Run: headless pygame with SDL's dummy video driver; simulated clock (each Clock.tick advances the game by its frame time, no real sleeping); random seed 0; keys injected as events and as key.get_pressed() state; no mouse input.
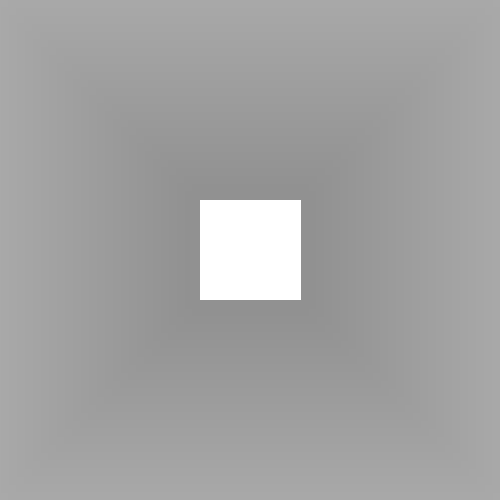
Frame 1 of 4 · flips 1–60 · no input
Frame 2 of 4 · flips 61–180 · tapped SPACE, RETURN · held RIGHT (→), D · screen unchanged from frame 1, image omitted
Frame 3 of 4 · flips 181–300 · held DOWN (↓), S · screen unchanged from frame 2, image omitted
Frame 4 of 4 · flips 301–420 · held LEFT (←), A, UP (↑), W · screen unchanged from frame 3, image omitted

The pygame program that drew these frames:

import pygame, sys
import pygame.draw as draw
import math
#
pygame.init()

width = 500
height = 500



screen = pygame.display.set_mode([width,height])
screen.fill([255,255,255])

grad_start = 170
def shade_quad(x1, y1, x2, y2, resolution, direction):
    if direction == 'left':
        quad_width = x2-x1
        quad_height = y2-y1
        sectors = quad_width/resolution
        sector_width = quad_width/resolution
        sector_height = quad_height/resolution
        shade = 127
        update = True

        if update == True:
            print("A")
            for i in range(0, int(resolution)):
                poly_verts = (
                    [sector_width*i, sector_height*i-1],
                    [sector_width*i, sector_height*i],
                    [sector_width*i, 500-sector_height*i],
                    [sector_width*i, 500-sector_height*i]
                )
                print("B")
                multiply_factor = i+1/resolution
                print("C")
                cur_polygon = pygame.draw.polygon(screen, [grad_start-multiply_factor,grad_start-multiply_factor,grad_start-multiply_factor], poly_verts, 15)
                print("D")
                shade -= i*12
        update = False
    if direction == 'right':
        quad_width = x2-x1
        quad_height = y2-y1
        sectors = quad_width/resolution
        sector_width = quad_width/resolution
        sector_height = quad_height/resolution
        shade = 127
        update = True

        if update == True:
            print("A")
            for i in range(0, int(resolution)):
                poly_verts = (
                    [500-sector_width*i, sector_height*i-1],
                    [500-sector_width*i, sector_height*i],
                    [500-sector_width*i, 500-sector_height*i],
                    [500-sector_width*i, 500-sector_height*i]
                )
                print("B")
                multiply_factor = i+1/resolution
                print("C")
                cur_polygon = pygame.draw.polygon(screen, [grad_start-multiply_factor,grad_start-multiply_factor,grad_start-multiply_factor], poly_verts, 15)
                print("D")
                shade -= i*12
        update = False
    if direction == 'down':
        quad_width = x2-x1
        quad_height = y2-y1
        sectors = quad_width/resolution
        sector_width = quad_width/resolution
        sector_height = quad_height/resolution
        update = True

        if update == True:
            for i in range(0, int(resolution)):
                poly_verts = (
                    [sector_width*i, sector_height*i-1],
                    [sector_width*i, sector_height*i],
                    [500-sector_width*i,sector_height*i],
                    [500-sector_width*i, sector_height*i-1]
                )
                multiply_factor = i+1/resolution
                cur_polygon = pygame.draw.polygon(screen, [grad_start-multiply_factor, grad_start-multiply_factor, grad_start-multiply_factor], poly_verts, 15)
        update = False
    if direction == 'up':
        quad_width = x2-x1
        quad_height = y2-y1
        sectors = quad_width/resolution
        sector_width = quad_width/resolution
        sector_height = quad_height/resolution
        update = True

        if update == True:
            for i in range(0, int(resolution)):
                poly_verts = (
                    [500-sector_width*i, 500-sector_height*i-1],
                    [500-sector_width*i, 500-sector_height*i],
                    [sector_width*i, 500-sector_height*i],
                    [sector_width*i, 500-sector_height*i-1]
                )
                multiply_factor = i+1/resolution
                cur_polygon = pygame.draw.polygon(screen, [grad_start-multiply_factor, grad_start-multiply_factor, grad_start-multiply_factor], poly_verts, 15)
        update = False


poly_vertices = [
    0,0,
    200,200
]

shade_quad(*poly_vertices, 25, 'left')
shade_quad(*poly_vertices, 25, 'right')
shade_quad(*poly_vertices, 25, 'down')
shade_quad(*poly_vertices, 25, 'up')
pygame.display.flip()

running = True
while running:
    for event in pygame.event.get():
        if event.type == pygame.QUIT:
            runnning = False
            pygame.quit()
    pygame.display.flip()
running = False
